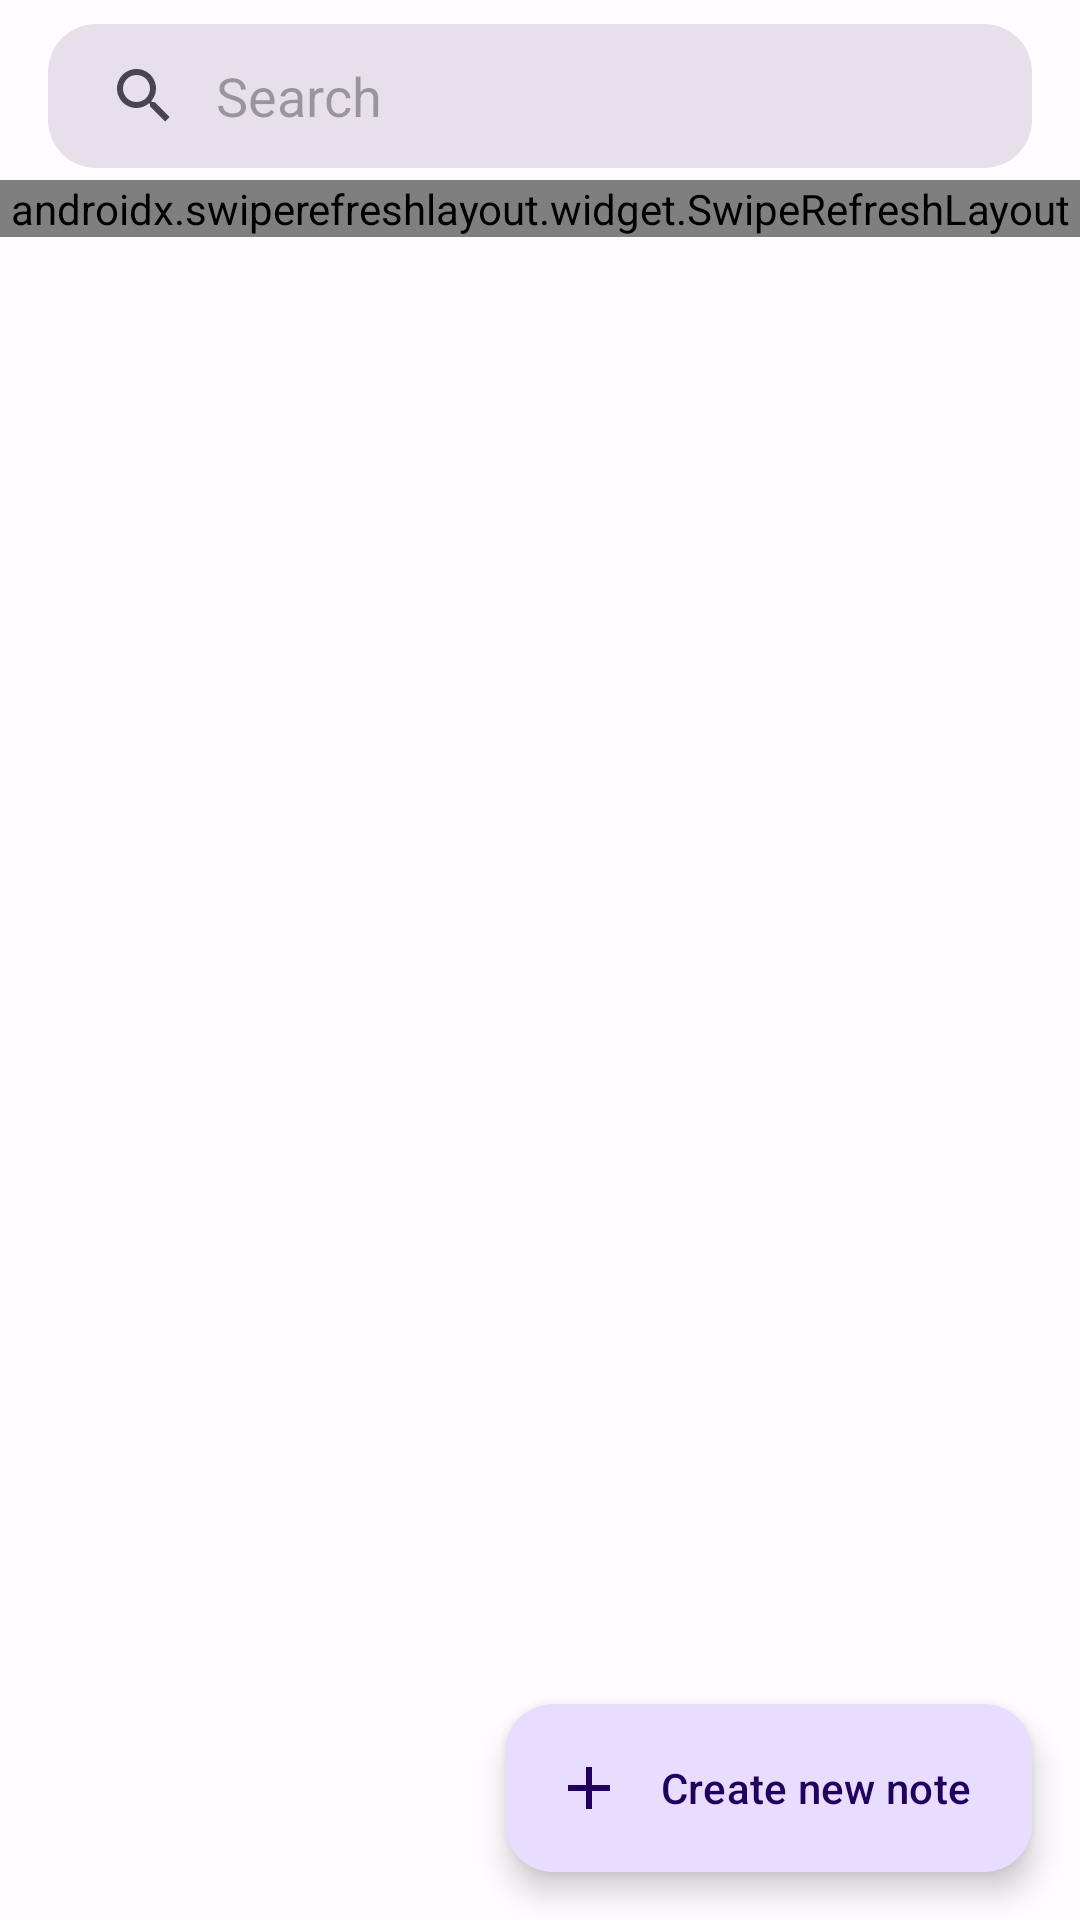

Write the Android layout XML for this screen, with the resource values it uses.
<!-- AndroidManifest.xml: application theme AppTheme -->
<!-- res/layout/activity_main.xml -->
<?xml version="1.0" encoding="utf-8"?>
<androidx.coordinatorlayout.widget.CoordinatorLayout xmlns:android="http://schemas.android.com/apk/res/android"
    xmlns:app="http://schemas.android.com/apk/res-auto"
    xmlns:tools="http://schemas.android.com/tools"
    android:layout_width="match_parent"
    android:layout_height="match_parent"
    android:orientation="vertical"
    tools:context=".MainActivity">

    <com.google.android.material.appbar.AppBarLayout
        android:layout_width="match_parent"
        android:layout_height="wrap_content"
        android:fitsSystemWindows="true">

        <androidx.appcompat.widget.SearchView
            android:id="@+id/search_view"
            android:layout_width="match_parent"
            android:layout_height="wrap_content"
            android:layout_marginHorizontal="16dp"
            android:layout_marginTop="8dp"
            android:layout_marginBottom="4dp"
            android:background="@drawable/searchview_border"
            android:padding="0dp"
            app:defaultQueryHint="@string/search"
            app:iconifiedByDefault="false"
            app:layout_scrollFlags="scroll|enterAlways|exitUntilCollapsed"
            app:queryBackground="@android:color/transparent" />
    </com.google.android.material.appbar.AppBarLayout>


    <androidx.swiperefreshlayout.widget.SwipeRefreshLayout
        android:id="@+id/refresh"
        android:layout_width="match_parent"
        android:layout_height="wrap_content"
        app:layout_behavior="com.google.android.material.appbar.AppBarLayout$ScrollingViewBehavior">

        <androidx.recyclerview.widget.RecyclerView
            android:id="@+id/recycler_view"
            android:layout_width="match_parent"
            android:layout_height="wrap_content"
            android:layout_marginHorizontal="8dp"
            android:layoutAnimation="@anim/anim_layout"
            android:overScrollMode="ifContentScrolls"
            android:paddingHorizontal="8dp" />
    </androidx.swiperefreshlayout.widget.SwipeRefreshLayout>

    <com.google.android.material.floatingactionbutton.ExtendedFloatingActionButton
        android:id="@+id/fab_add_btn"
        android:layout_width="wrap_content"
        android:layout_height="wrap_content"
        android:layout_gravity="end|bottom"
        android:layout_margin="16dp"
        android:contentDescription="@string/add"
        android:text="@string/add"
        app:icon="@drawable/ic_baseline_add_24" />

</androidx.coordinatorlayout.widget.CoordinatorLayout>
<!-- resources referenced by this layout -->
<resources>
  <!-- drawable ic_baseline_add_24 (drawable) -->
  <vector xmlns:android="http://schemas.android.com/apk/res/android"
      android:width="24dp"
      android:height="24dp"
      android:viewportWidth="24"
      android:viewportHeight="24"
      android:tint="?attr/background">
    <path
        android:fillColor="?colorOnSecondaryContainer"
        android:pathData="M19,13h-6v6h-2v-6H5v-2h6V5h2v6h6v2z"/>
  </vector>
  <!-- drawable searchview_border (drawable) -->
  <?xml version="1.0" encoding="utf-8"?>
  <shape xmlns:android="http://schemas.android.com/apk/res/android"
      android:shape="rectangle">
      <solid android:color="?colorSurfaceVariant"/>
      <corners android:radius="16dp" />
      <padding
          android:bottom="4dp"
          android:left="8dp"
          android:right="8dp"
          android:top="4dp" />
  </shape>
  <string name="add">Create new note</string>
  <string name="search">Search</string>
  <color name="md_theme_light_primary">#6750A4</color>
  <color name="md_theme_light_onPrimary">#FFFFFF</color>
  <color name="md_theme_light_primaryContainer">#E9DDFF</color>
  <color name="md_theme_light_onPrimaryContainer">#22005D</color>
  <color name="md_theme_light_secondary">#625B71</color>
  <color name="md_theme_light_onSecondary">#FFFFFF</color>
  <color name="md_theme_light_secondaryContainer">#E8DEF8</color>
  <color name="md_theme_light_onSecondaryContainer">#1E192B</color>
  <color name="md_theme_light_tertiary">#7E5260</color>
  <color name="md_theme_light_onTertiary">#FFFFFF</color>
  <color name="md_theme_light_tertiaryContainer">#FFD9E3</color>
  <color name="md_theme_light_onTertiaryContainer">#31101D</color>
  <color name="md_theme_light_error">#BA1A1A</color>
  <color name="md_theme_light_onError">#FFFFFF</color>
  <color name="md_theme_light_errorContainer">#FFDAD6</color>
  <color name="md_theme_light_onErrorContainer">#410002</color>
  <color name="md_theme_light_outline">#7A757F</color>
  <color name="md_theme_light_background">#FFFBFF</color>
  <color name="md_theme_light_onBackground">#1C1B1E</color>
  <color name="md_theme_light_surface">#FFFBFF</color>
  <color name="md_theme_light_onSurface">#1C1B1E</color>
  <color name="md_theme_light_surfaceVariant">#E7E0EB</color>
  <color name="md_theme_light_onSurfaceVariant">#49454E</color>
  <color name="md_theme_light_inverseSurface">#313033</color>
  <color name="md_theme_light_inverseOnSurface">#F4EFF4</color>
  <color name="md_theme_light_inversePrimary">#CFBCFF</color>
</resources>
